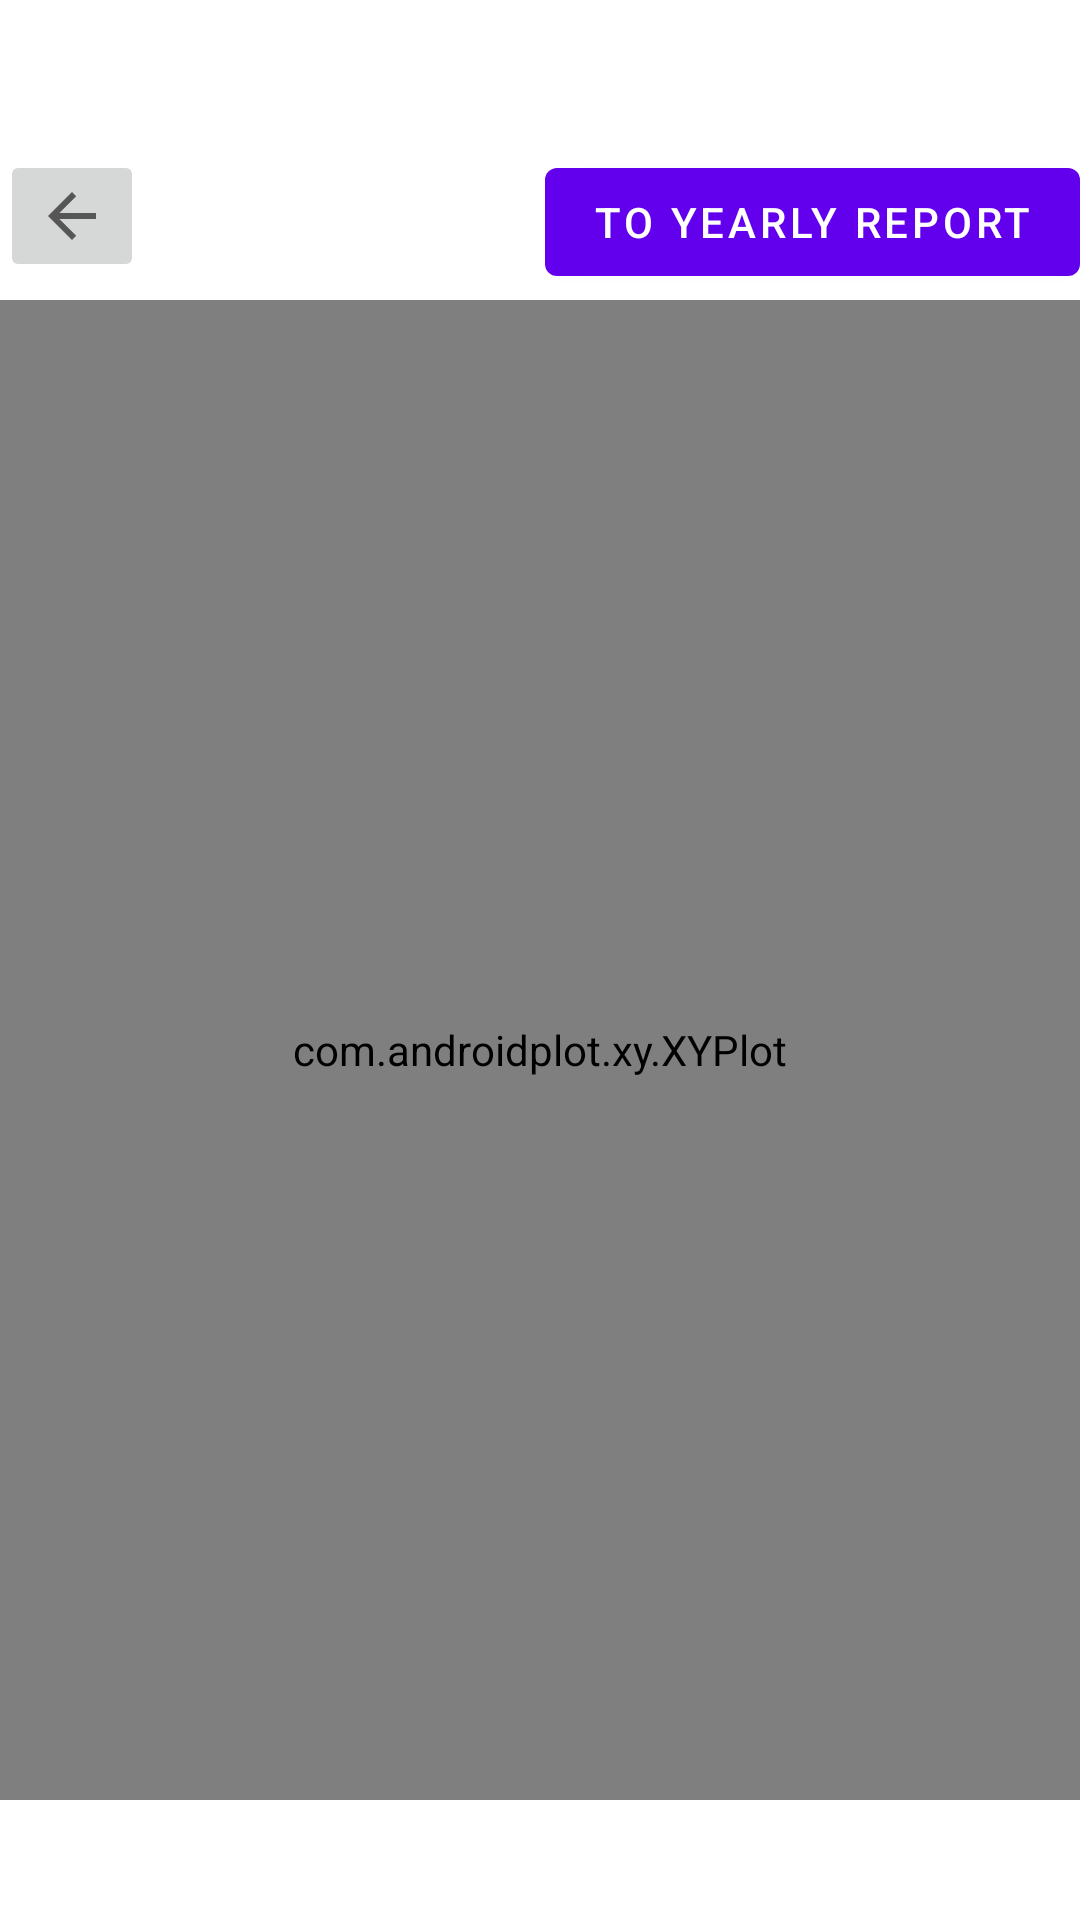

Produce the Android XML layout that renders to this screen, including the resource entries it uses.
<!-- AndroidManifest.xml: application theme Theme.MaterialComponents.DayNight.NoActionBar -->
<!-- res/layout/activity_summary_monthly_report.xml -->
<?xml version="1.0" encoding="utf-8"?>
<androidx.constraintlayout.widget.ConstraintLayout xmlns:android="http://schemas.android.com/apk/res/android"
    xmlns:app="http://schemas.android.com/apk/res-auto"
    xmlns:tools="http://schemas.android.com/tools"
    android:id="@+id/main"
    android:layout_width="match_parent"
    android:layout_height="match_parent"
    tools:context=".SummaryMonthlyReportActivity">

    <ImageButton
        android:id="@+id/summary_monthly_report_button_return"
        android:layout_width="wrap_content"
        android:layout_height="wrap_content"
        android:layout_marginTop="50dp"
        app:layout_constraintStart_toStartOf="parent"
        app:layout_constraintTop_toTopOf="parent"
        app:srcCompat="?attr/homeAsUpIndicator" />

    <com.androidplot.xy.XYPlot
        android:id="@+id/summary_monthly_report_xyPlot"
        style="@style/APDefacto.Light"
        android:layout_width="match_parent"
        android:layout_height="500dp"
        android:layout_marginTop="100dp"
        app:layout_constraintStart_toStartOf="parent"
        app:layout_constraintTop_toTopOf="parent"
        app:title="Monthly report"
        app:titleTextSize="25sp"
        app:rangeTitle="Amount ($)"
        app:domainTitle="Date">
    </com.androidplot.xy.XYPlot>

    <Button
        android:id="@+id/summary_monthly_report_toMonth"
        android:layout_width="wrap_content"
        android:layout_height="wrap_content"
        android:layout_marginTop="50dp"
        android:text="@string/to_yearly_report"
        app:layout_constraintEnd_toEndOf="parent"
        app:layout_constraintTop_toTopOf="parent" />

</androidx.constraintlayout.widget.ConstraintLayout>
<!-- resources referenced by this layout -->
<resources>
  <string name="to_yearly_report">To yearly report</string>
</resources>
